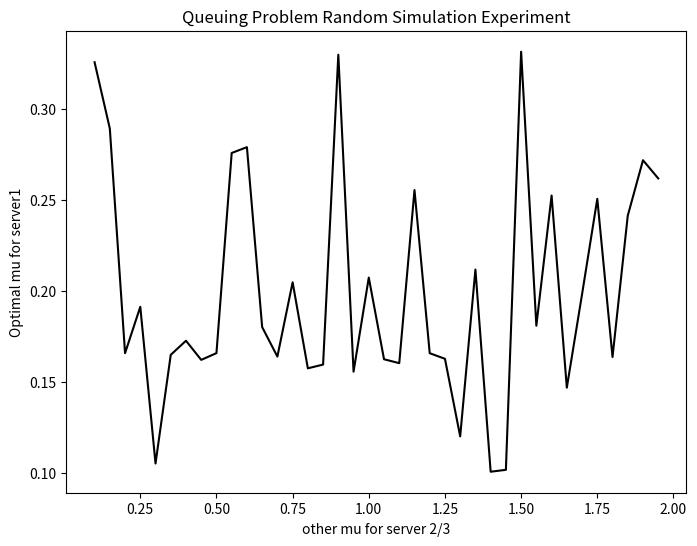
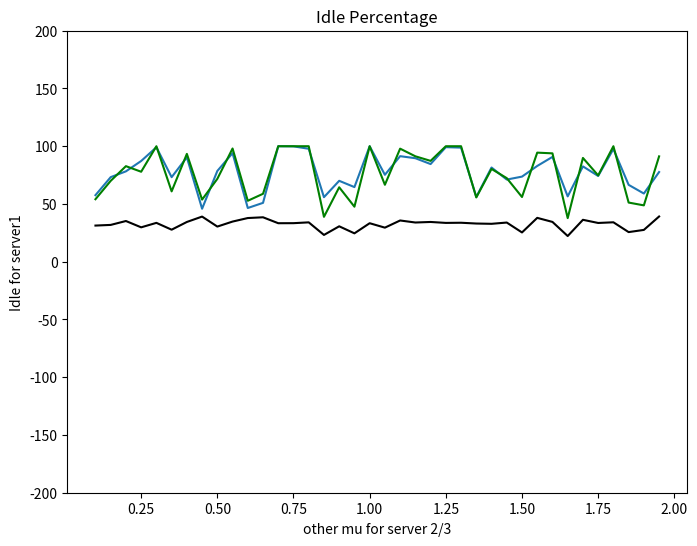

Reproduce these figures in Python, in order.

# coding: utf-8

# In[4]:


# -*- coding:utf-8 -*-
import numpy as np
from matplotlib import style
import matplotlib.pyplot as plt
import seaborn as sns


# ------------------define object: client------------------------#
class Client(object):
    def __init__(self, arrive_time):
        self.server = None   # Server that is object to client
        self.arrive_time = arrive_time  # Client's arrival time
        self.wait_time = 0 # Client's waiting time
        self.serve_time = 0 # Client's starting time to receive service
        self.leave_time = 0 # Client's leaving time

    def Set_Server(self, server):
        self.server = server # set server for client
        self.serve_time = self.server.serve_time 
        self.leave_time = self.arrive_time + self.wait_time + self.serve_time #leave time=arrival time+ wait time+ service time


# ---------------------define object:server-------------------#
class Server(object):
    def __init__(self, serve_time):
        self.serve_time = serve_time # each server has it's service rate
        self.used = False # whether this server is used
        self.starting_time = [] # the starting service time for this server
        self.ending_time = [] # the ending service time for this server


class Queue(object):
    def __init__(self, Client_list, Server_list):
        self.available = [] # available server by now
        self.current_time = 0 # time now
        self.Client_list = Client_list
        self.Server_list = Server_list

    def process(self):
        for server in self.Server_list:
            self.available.append(server)

        #print("The number of rest clients: " + str(len(self.Client_list)))
        while len(self.Client_list) != 0:

            client = self.Client_list[0] # get the first client in list
            self.current_time = client.arrive_time + client.wait_time# time now= arrival time + waiting time

            for server in self.Server_list:
                #if server is being used, and time now is over the ending service time, which means this server is available again, then add this server to available list
                if (server.used == True) and (self.current_time >= (server.starting_time[-1] + server.serve_time-0.00001)):
                    
                    server.used = False
                    self.available.append(server)

            if len(self.available) != 0:  # the waiting time of current client is 0
                #if there are servers idle, client will choose the idle server with bigggest service rate, eg best choice.
                best_server = self.available[0]
                if len(self.available) > 1:
                    for server in self.available:
                        if server.serve_time < best_server.serve_time:
                            best_server = server

                client.Set_Server(best_server) # allocate the best server to client
                best_server.used = True # best server is busy
                self.available.remove(best_server) # delete this best server from available list
                best_server.starting_time.append(client.arrive_time + client.wait_time)  # As the waiting time is 0, the starting serve time is "arrive_time"
                best_server.ending_time.append(client.leave_time)
                self.Client_list.pop(0) #  end this client,leave this system


            else: #  if all the servers are busy
                waiting1 = self.Server_list[0].starting_time[-1] + self.Server_list[0].serve_time - self.current_time  # time to wait for Server1
                waiting2 = self.Server_list[1].starting_time[-1] + self.Server_list[1].serve_time - self.current_time  # time to wait for Server2
                waiting3 = self.Server_list[2].starting_time[-1] + self.Server_list[2].serve_time - self.current_time  # time to wait for Server3
                client.wait_time = min(waiting1, waiting2, waiting3) # the waiting time should be the minimal
            #print("The number of rest clients: " + str(len(self.Client_list)))
        #print("\n")

def main(mu1,k,opt=None):
    
    lamda = 1 # clients' arrival follows Possion Distribution
    TOTAL_TIME = total_time
    # set service rate to three servers. The service time follows Exponential Distribution
    serve_time1 = np.random.exponential(1/mu1)
    #print(serve_time1)
    serve_time2 = np.random.exponential(1/k)
    serve_time3 = np.random.exponential(1/(2-k))

    # -----randomly generate the client's arrival time in total simulation time---------#
    first_client = np.random.poisson(lam=lamda, size=1)
    t = first_client
    arrive_time = []
    while t < TOTAL_TIME:
        interval = np.random.poisson(lam=lamda, size=1) + 0.1
        arrive_time = np.append(arrive_time, t)
        t = t + interval

    # ---------------generate clients----------------------------#
    Client_list = []
    for i in range(len(arrive_time)):
        Client_list.append(Client(arrive_time[i]))

    
    # ---------------------generate servers---------------------#
    Server1 = Server(serve_time1)
    Server2 = Server(serve_time2)
    Server3 = Server(serve_time3)
    Server_list = [Server1, Server2, Server3]

    queue = Queue(Client_list, Server_list)

    queue.process()
    starting1 = queue.Server_list[0].starting_time
    ending1 = queue.Server_list[0].ending_time
    starting2 = queue.Server_list[1].starting_time
    ending2 = queue.Server_list[1].ending_time
    starting3 = queue.Server_list[2].starting_time
    ending3 = queue.Server_list[2].ending_time


    # collect the client data in total simulation time. eg reject the client if his leaving time is out of total simulation time.
    starting1_observed = []
    ending1_observed = []

    for i in range(len(starting1)):
        if ending1[i] <= TOTAL_TIME:
            starting1_observed.append(starting1[i])
            ending1_observed.append(ending1[i])

    starting2_observed = []
    ending2_observed = []
    for i in range(len(starting2)):
        if ending2[i] <= TOTAL_TIME:
            starting2_observed.append(starting2[i])
            ending2_observed.append(ending2[i])
 
    starting3_observed = []
    ending3_observed = []
    for i in range(len(starting3)):
        if ending3[i] <= TOTAL_TIME:
            starting3_observed.append(starting3[i])
            ending3_observed.append(ending3[i])

    # calculate the idle time
    diff1 = list(map(lambda x: x[0] - x[1], zip(ending1_observed, starting1_observed))) 
    idle1 = TOTAL_TIME - sum(diff1)
    if opt == True:
        print("The idle time of Server1 is: " + str(idle1))

    diff2 = list(map(lambda x: x[0] - x[1], zip(ending2_observed, starting2_observed))) 
    idle2 = TOTAL_TIME - sum(diff2)


    diff3 = list(map(lambda x: x[0] - x[1], zip(ending3_observed, starting3_observed))) 
    idle3 = TOTAL_TIME - sum(diff3)
    
    
    idle1_rate=(idle1/total_time)*100
    total_idle= idle1+idle2+idle3
    idle1_percentage= idle1/(total_idle)*100
    idle_intotal= total_idle/(total_time*3)*100
    
    if opt ==  True:
        Line1.append(idle1_percentage)
        #print(Line1)
        Line2.append(idle_intotal)
        Line3.append(idle1_rate)
        #print("total ilde time is ", total_idle)
        #print("the percentage of idle 1 in total idle time is ",idle1_percentage,"%")
        #print("the percentage of total idle time in total time is ",idle_intotal,"%")
        
    return idle1

def f(idletime,total_time,mu,p,q):
    
    Utility = -(-np.log((idletime/total_time)+0.00001)-q/p*(mu**2)) # ulitily function -(ln(idle rate)*p-q*mu^2)
    return Utility

if __name__ == '__main__':
    
    #golden section method . the single variable is server 1 's service rate, eg mu_1'
         #other two servers' service rate, assum that they have same service rate. 
    K_list=[]
    mu_star=[]
    utility_list=[]
    k=0.1 
    Line1=[]
    Line2=[]
    Line3=[]
    while k < 2: #by changing other two servers' service rate to get different optimal mu for server 1
        total_time = 100 # total simulation time 
        a = 0.1
        b = 10
        p = 1
        q = 10
        tol = 0.00001
        gr = 0.618
        x_1 = b-(b-a)*gr
        x_2 = a+(b-a)*gr
        opt = False
        while abs(x_2-x_1) > tol:
            if f(main(x_1,k),total_time,x_1,p,q) < f(main(x_2,k),total_time,x_2,p,q):
                b = x_2
            else:
                a = x_1
            x_1 = b-(b-a)*gr
            x_2 = a+(b-a)*gr
        optimal_mu = (a+b)/2
        opt = True
        max_utility = -f(main(optimal_mu,k,opt),total_time,optimal_mu,p,q)
        mu_star.append(optimal_mu)
        utility_list.append(max_utility)
        K_list.append(k)
        k=k+0.05   #changing other two servers' service rate by adding 0.1
        print("The other mu is",k)
        print("The optimal mu is:",optimal_mu)
        print("The max utility of server 1 is ",max_utility)

fig1 = plt.figure(figsize = (8,6))
optimal_mu, = plt.plot(K_list,mu_star,label = 'mu_star',color='k')
#max_utility,= plt.plot(K_list,utility_list,label="utility_list")

plt.title(("Queuing problem random simulation experiment").title())

plt.xlabel("other mu for server 2/3")
plt.ylabel("Optimal mu for server1")

fig2 = plt.figure(figsize = (8,6))
idle_percenatge, = plt.plot(K_list,Line1,label = 'idle1 in total idle',color='k')
plt.ylim(ymin = -200, ymax = 200)
idle_intoal,=plt.plot(K_list,Line2, label="idle in total time")
idle1_rate,=plt.plot(K_list,Line3, label="idle1 in total time",color='g')
#max_utility,= plt.plot(K_list,utility_list,label="utility_list")

plt.title(("Idle Percentage").title())

plt.xlabel("other mu for server 2/3")
plt.ylabel("Idle for server1")

plt.show()

